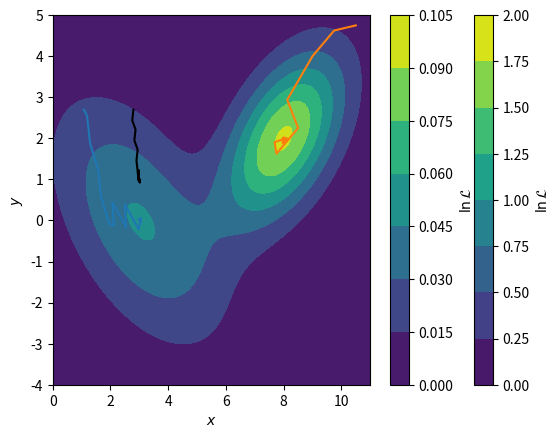

The matplotlib source for this figure: (Note: this script raises an exception after producing the figure.)
import numpy as np
import matplotlib.pyplot as plt
from scipy.stats import multivariate_normal
from scipy.optimize import minimize

mv = multivariate_normal([3.000, 1.000], [[0.033 , -0.167], [-0.167,  1.092]])
gradient_v = []
def gradient_callback(current_theta: np.ndarray) -> None:
    gradient_v.append(current_theta)

def nll(theta: np.ndarray) -> float:
    return -mv.logpdf(theta)

res = minimize(nll, [2.6, 3], callback=gradient_callback, method='Nelder-Mead')
gradient_v = np.array(gradient_v)
x = np.linspace(2.6, 3.4, 1000)
y = np.linspace(-1.5, 3.5, 1000)
X, Y = np.meshgrid(x, y)
plt.contourf(X, Y, mv.pdf(np.array([X, Y]).T).T)
plt.plot(gradient_v[:, 0], gradient_v[:, 1], 'k-')
plt.xlabel('$m$')
plt.ylabel('$c$')
plt.colorbar(label='$\ln\mathcal{L}$')
plt.show()
print('Maximum:', res.x)

mv1 = multivariate_normal([3, 0], [[4, 2], [-2, 4]])
mv2 = multivariate_normal([8, 2], [[2, 1], [1, 2]])

def nll(theta: np.ndarray) -> float:
    return -(mv1.pdf(theta) + mv2.pdf(theta))

x = np.linspace(0, 11, 1000)
y = np.linspace(-4, 5, 1000)
X, Y = np.meshgrid(x, y)
plt.contourf(X, Y, mv1.pdf(np.array([X, Y]).T).T + mv2.pdf(np.array([X, Y]).T).T)
gradient_v = []
res1 = minimize(nll, [1, 3], callback=gradient_callback, method='Nelder-Mead')
gradient_v = np.array(gradient_v)
plt.plot(gradient_v[:, 0], gradient_v[:, 1], '-')
gradient_v = []
res2 = minimize(nll, [10, 5], callback=gradient_callback, method='Nelder-Mead')
gradient_v = np.array(gradient_v)
plt.plot(gradient_v[:, 0], gradient_v[:, 1], '-')
plt.xlabel('$x$')
plt.ylabel('$y$')
plt.colorbar(label='$\ln\mathcal{L}$')
plt.show()
print('Blue Maximum:', res1.x)
print('Orange Maximum:', res2.x)

from helper import differential_evolution

x = np.linspace(0, 11, 1000)
y = np.linspace(-4, 5, 1000)
X, Y = np.meshgrid(x, y)
plt.contourf(X, Y, mv1.pdf(np.array([X, Y]).T).T + mv2.pdf(np.array([X, Y]).T).T)
res = differential_evolution(nll, ((0, 11), (-4, 5)))
top4 = np.argsort(nll(res[-1].T))[:4]
plt.plot(res[:, 0, top4], res[:, 1, top4], '-')
plt.xlabel('$m$')
plt.ylabel('$c$')
plt.colorbar(label='$\ln\mathcal{L}$')
plt.show()
print('Overall Maximum:', res[-1].T[np.argmax(nll(res[-1].T))])